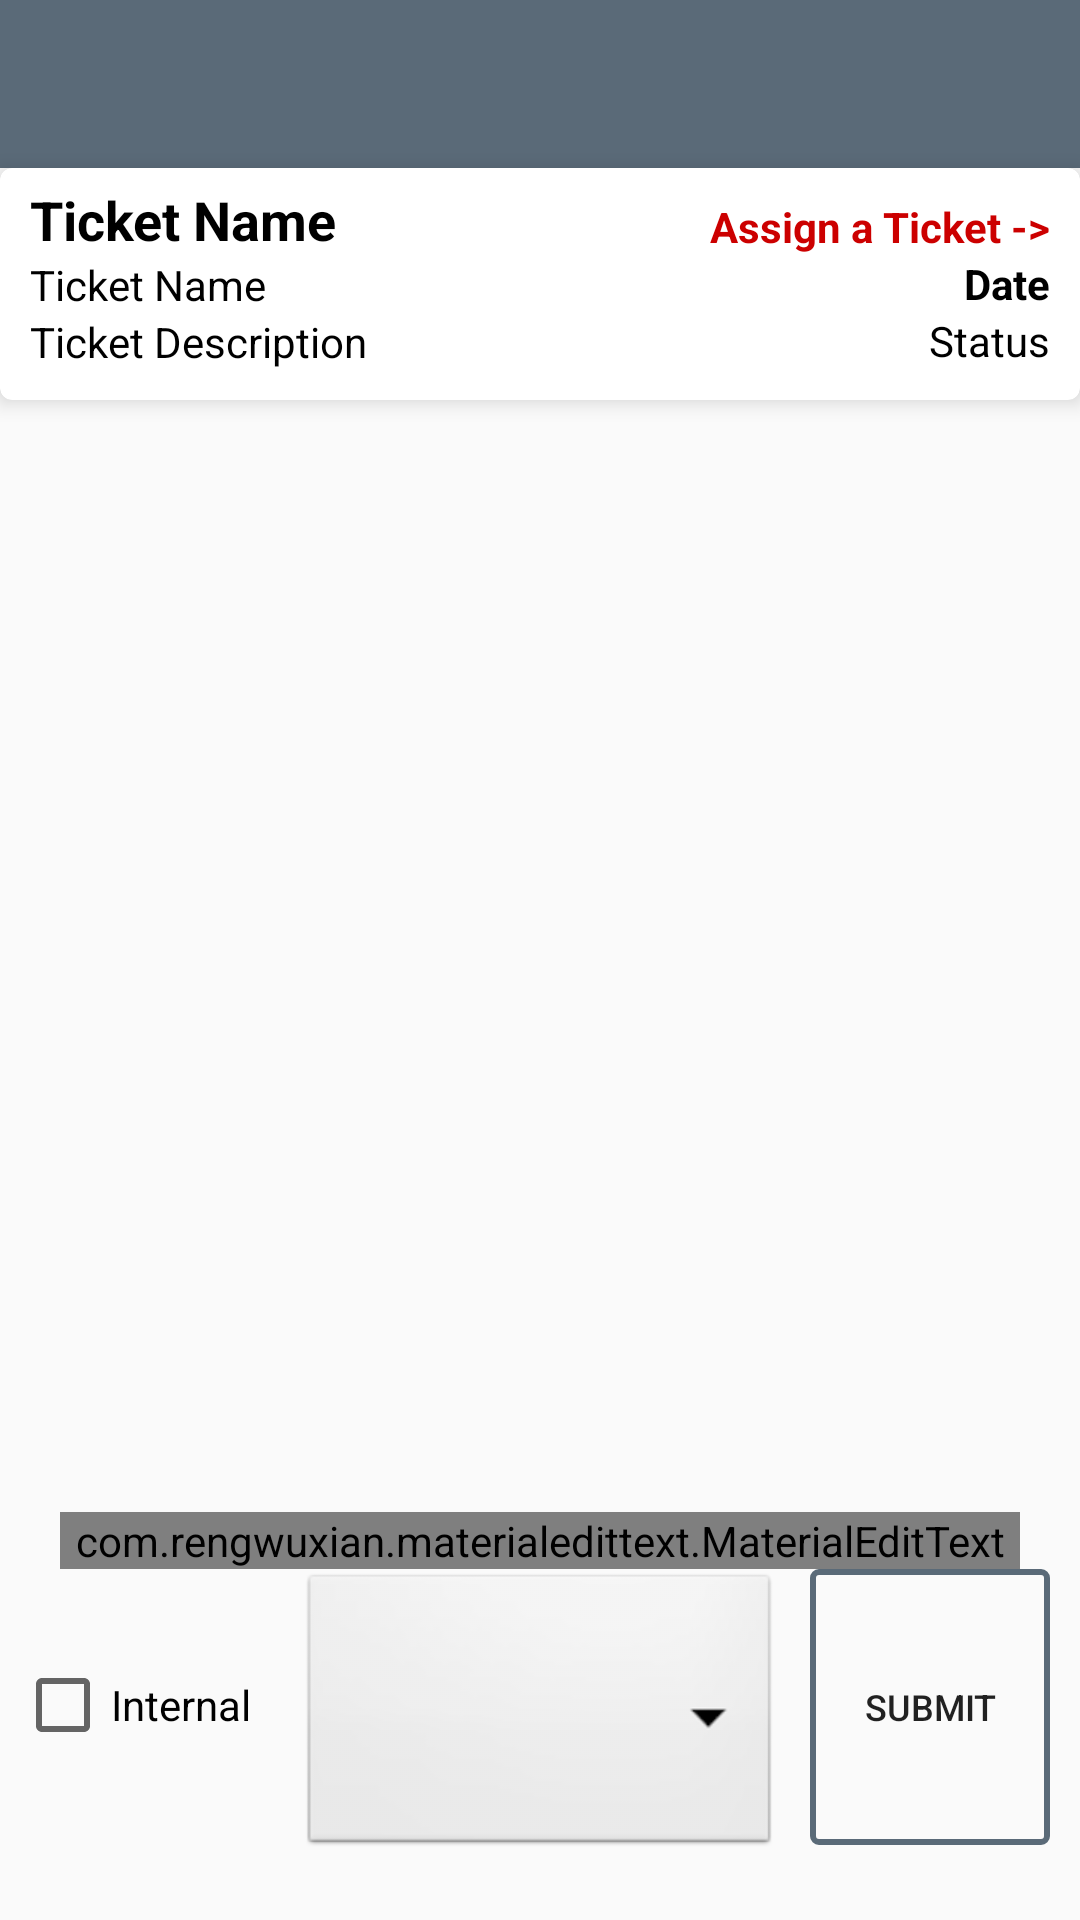

Here is an Android app screen rendered from its layout file. Give the layout XML and the strings, colors and styles it references.
<!-- AndroidManifest.xml: application theme AppTheme -->
<!-- res/layout/activity_ticket_details.xml -->
<?xml version="1.0" encoding="utf-8"?>
<RelativeLayout xmlns:android="http://schemas.android.com/apk/res/android"
    xmlns:app="http://schemas.android.com/apk/res-auto"
    xmlns:tools="http://schemas.android.com/tools"
    android:id="@+id/details"
    android:layout_width="match_parent"
    android:layout_height="match_parent"
    android:orientation="vertical"
    android:weightSum="10"
    tools:context="www.siteurl.in.srsadmin.activities.TicketDetailsActivity">

    <RelativeLayout
        android:layout_width="match_parent"
        android:layout_height="match_parent"
        android:layout_above="@+id/adminReplyLayout"
        android:orientation="vertical">

        <include
            android:id="@+id/view_tickets_toolbar"
            layout="@layout/main_toolbar" />

        <android.support.v7.widget.CardView
            android:id="@+id/cardview"
            android:layout_width="match_parent"
            android:layout_height="wrap_content"
            android:layout_below="@+id/view_tickets_toolbar"
            android:background="#FFFFFF"
            app:cardCornerRadius="4dp"
            app:cardElevation="4dp">

            <LinearLayout
                android:layout_width="match_parent"
                android:layout_height="wrap_content"
                android:orientation="vertical">

                <RelativeLayout
                    android:layout_width="match_parent"
                    android:layout_height="wrap_content">

                    <TextView
                        android:id="@+id/adminTicketName"
                        android:layout_width="wrap_content"
                        android:layout_height="wrap_content"
                        android:layout_marginLeft="10dp"
                        android:layout_marginTop="5dp"
                        android:text="Ticket Name"
                        android:textColor="@android:color/black"
                        android:textSize="18sp"
                        android:textStyle="bold" />

                    <TextView
                        android:id="@+id/adminTicketSubject"
                        android:layout_width="wrap_content"
                        android:layout_height="wrap_content"
                        android:layout_below="@+id/adminTicketName"
                        android:layout_marginLeft="10dp"
                        android:text="Ticket Name"
                        android:textColor="@android:color/black"
                        android:textSize="14sp" />

                    <TextView
                        android:id="@+id/adminTicketDesc"
                        android:layout_width="wrap_content"
                        android:layout_height="wrap_content"
                        android:layout_below="@+id/adminTicketSubject"
                        android:layout_marginBottom="10dp"
                        android:layout_marginLeft="10dp"
                        android:text="Ticket Description"
                        android:textColor="@android:color/black"
                        android:textSize="14sp" />

                    <TextView
                        android:id="@+id/adminTicketDate"
                        android:layout_width="wrap_content"
                        android:layout_height="wrap_content"
                        android:layout_alignParentRight="true"
                        android:layout_below="@+id/adminAssignedTo"
                        android:layout_marginRight="10dp"
                        android:text="Date"
                        android:textColor="@android:color/black"
                        android:textSize="14sp"
                        android:textStyle="bold" />


                    <TextView
                        android:id="@+id/adminAssignedTo"
                        android:layout_width="wrap_content"
                        android:layout_height="wrap_content"
                        android:layout_alignParentEnd="true"
                        android:layout_alignParentRight="true"
                        android:layout_marginRight="10dp"
                        android:layout_marginTop="10dp"
                        android:text="Assign a Ticket ->"
                        android:textColor="@android:color/holo_red_dark"
                        android:textSize="14sp"
                        android:textStyle="bold" />

                    <TextView
                        android:id="@+id/Ticketstatus"
                        android:layout_width="wrap_content"
                        android:layout_height="wrap_content"
                        android:layout_alignParentBottom="false"
                        android:layout_alignParentEnd="true"
                        android:layout_alignParentRight="true"
                        android:layout_below="@+id/adminTicketDate"
                        android:layout_marginRight="10dp"
                        android:text="Status"
                        android:textColor="@android:color/black"
                        android:textSize="14sp" />


                </RelativeLayout>

            </LinearLayout>

        </android.support.v7.widget.CardView>


        <ListView
            android:id="@+id/adminTicketList"
            android:layout_width="match_parent"
            android:layout_height="match_parent"
            android:layout_alignParentLeft="true"
            android:layout_alignParentStart="true"
            tools:listitem="@layout/chat_details"
            android:layout_below="@+id/cardview"
            android:divider="@android:color/white"
            android:dividerHeight="5dp">

        </ListView>

    </RelativeLayout>


    <RelativeLayout
        android:id="@+id/adminReplyLayout"
        android:layout_width="match_parent"
        android:layout_height="126dp"
        android:layout_marginBottom="10dp"
        android:layout_alignParentBottom="true">

        <com.rengwuxian.materialedittext.MaterialEditText
            android:id="@+id/adminMessage"
            android:layout_width="match_parent"
            android:layout_height="wrap_content"
            android:layout_marginLeft="20dp"
            android:layout_marginRight="20dp"
            android:hint="Enter Message"
            android:inputType="text"
            android:letterSpacing="0.025"
            android:text=""
            android:textColor="@color/blackColor"
            android:textColorHint="@color/blackColor"
            android:textSize="18sp"
            app:met_baseColor="@color/blackColor"
            app:met_floatingLabel="highlight"
            app:met_primaryColor="@color/blackColor"
            app:met_singleLineEllipsis="true" />


        <CheckBox
            android:id="@+id/internal"
            android:layout_width="wrap_content"
            android:layout_height="wrap_content"
            android:layout_alignBaseline="@+id/adminSubmit"
            android:layout_alignBottom="@+id/adminSubmit"
            android:layout_alignParentBottom="true"
            android:layout_alignParentStart="true"
            android:layout_gravity="right"
            android:layout_marginBottom="10dp"
            android:layout_marginLeft="5dp"
            android:layout_marginRight="20dp"
            android:gravity="center"
            android:text="Internal" />

        <Spinner
            android:id="@+id/spinner"
            android:layout_width="match_parent"
            android:layout_height="wrap_content"
            android:layout_alignParentBottom="true"
            android:layout_alignParentLeft="true"
            android:layout_below="@+id/adminMessage"
            android:layout_marginBottom="10dp"
            android:layout_marginLeft="100dp"
            android:layout_marginRight="10dp"
            android:layout_toLeftOf="@+id/adminSubmit"
            android:background="@android:drawable/btn_dropdown"
            android:popupBackground="@android:color/white"
            android:scrollbars="none"
            android:spinnerMode="dropdown"
            android:textSize="12sp" />


        <Button
            android:id="@+id/adminSubmit"
            android:layout_width="80dp"
            android:layout_height="45dp"
            android:layout_alignParentBottom="true"
            android:layout_alignParentRight="true"
            android:layout_below="@+id/adminMessage"
            android:layout_marginBottom="15dp"
            android:layout_marginRight="10dp"
            android:background="@drawable/btn_signin_background"
            android:text="Submit"
            android:textSize="12sp" />


    </RelativeLayout>


</RelativeLayout>
<!-- res/layout/main_toolbar.xml (included above) -->
<?xml version="1.0" encoding="utf-8"?>
<android.support.v7.widget.Toolbar xmlns:android="http://schemas.android.com/apk/res/android"
    xmlns:app="http://schemas.android.com/apk/res-auto"
    android:id="@+id/main_toolbar"
    android:layout_width="match_parent"
    android:layout_height="wrap_content"
    android:background="@color/colorPrimary"
    android:minHeight="?android:attr/actionBarSize"
    android:theme="@style/ThemeOverlay.AppCompat.Dark.ActionBar"
    app:contentInsetLeft="0dp"
    app:contentInsetStart="0dp"
    app:contentInsetStartWithNavigation="0dp">

    

    <TextView
        android:id="@+id/srs_toolbar_title"
        android:layout_width="wrap_content"
        android:layout_height="wrap_content"
        android:textAppearance="?android:attr/textAppearanceLarge"
        android:textColor="@android:color/white" />

</android.support.v7.widget.Toolbar>
<!-- res/layout/chat_details.xml (included above) -->
<?xml version="1.0" encoding="utf-8"?>
<LinearLayout xmlns:android="http://schemas.android.com/apk/res/android"
    xmlns:app="http://schemas.android.com/apk/res-auto"
    android:layout_width="match_parent"
    android:layout_height="match_parent"
    android:orientation="vertical"
    android:layout_margin="2dp">

    <android.support.v7.widget.CardView
        android:layout_width="match_parent"
        android:layout_height="wrap_content"
        android:layout_marginTop="5dp"
        android:layout_marginLeft="10dp"
        android:layout_marginRight="10dp"
        android:layout_marginBottom="5dp"
        android:background="#FFFFFF"
        app:cardCornerRadius="2dp"
        android:id="@+id/forSpacing"
        app:cardElevation="4dp">

        <LinearLayout
            android:layout_width="match_parent"
            android:layout_height="wrap_content"
            android:orientation="vertical">

            <RelativeLayout
                android:layout_width="match_parent"
                android:layout_height="wrap_content">

                <TextView
                    android:id="@+id/Name"
                    android:layout_width="wrap_content"
                    android:layout_height="wrap_content"
                    android:layout_alignParentStart="true"
                    android:layout_alignParentLeft="true"
                    android:layout_marginStart="12dp"
                    android:layout_marginLeft="12dp"
                    android:text="Name"
                    android:textColor="@android:color/holo_red_dark"
                    android:textSize="12sp"
                    android:textStyle="bold" />

                <TextView
                    android:id="@+id/Date"
                    android:layout_width="wrap_content"
                    android:layout_height="wrap_content"
                    android:layout_alignParentEnd="true"
                    android:layout_alignParentRight="true"
                    android:textStyle="bold"
                    android:layout_marginEnd="12dp"
                    android:layout_marginRight="12dp"
                    android:layout_marginBottom="10dp"
                    android:text="Date"
                    android:textColor="@android:color/black"
                    android:textSize="9sp" />


                <TextView
                    android:id="@+id/Desc"
                    android:layout_width="wrap_content"
                    android:layout_height="wrap_content"
                    android:layout_below="@+id/Name"
                    android:layout_marginBottom="10dp"
                    android:layout_marginLeft="10dp"
                    android:layout_marginTop="10dp"
                    android:text="Message"
                    android:textColor="@android:color/black"
                    android:textSize="14sp" />

            </RelativeLayout>

        </LinearLayout>

    </android.support.v7.widget.CardView>

</LinearLayout>
<!-- resources referenced by this layout -->
<resources>
  <color name="blackColor">#000000</color>
  <color name="colorPrimary">#5a6a78</color>
  <!-- drawable btn_signin_background (drawable) -->
  <?xml version="1.0" encoding="utf-8"?>
  <selector xmlns:android="http://schemas.android.com/apk/res/android">
  
      <item android:state_pressed="true">
          <shape>
              <solid android:color="@color/colorPrimary"/>
              <corners android:radius="2dp"/>
          </shape>
      </item>
  
  
      <item>
          <shape
              android:shape="rectangle">
              <solid android:color="@android:color/transparent"/>
              <stroke android:color="@color/colorPrimary" android:width="2dp"/>
              <corners android:radius="2dp"/>
          </shape>
      </item>
  
  </selector>
  <style name="AppTheme" parent="Theme.AppCompat.Light.NoActionBar">
          
          <item name="colorPrimary">@color/colorPrimary</item>
          <item name="colorPrimaryDark">@color/colorPrimaryDark</item>
          <item name="colorAccent">@color/colorAccent</item>
      </style>
  <color name="colorPrimaryDark">#575a63</color>
  <color name="colorAccent">#575a63</color>
</resources>
